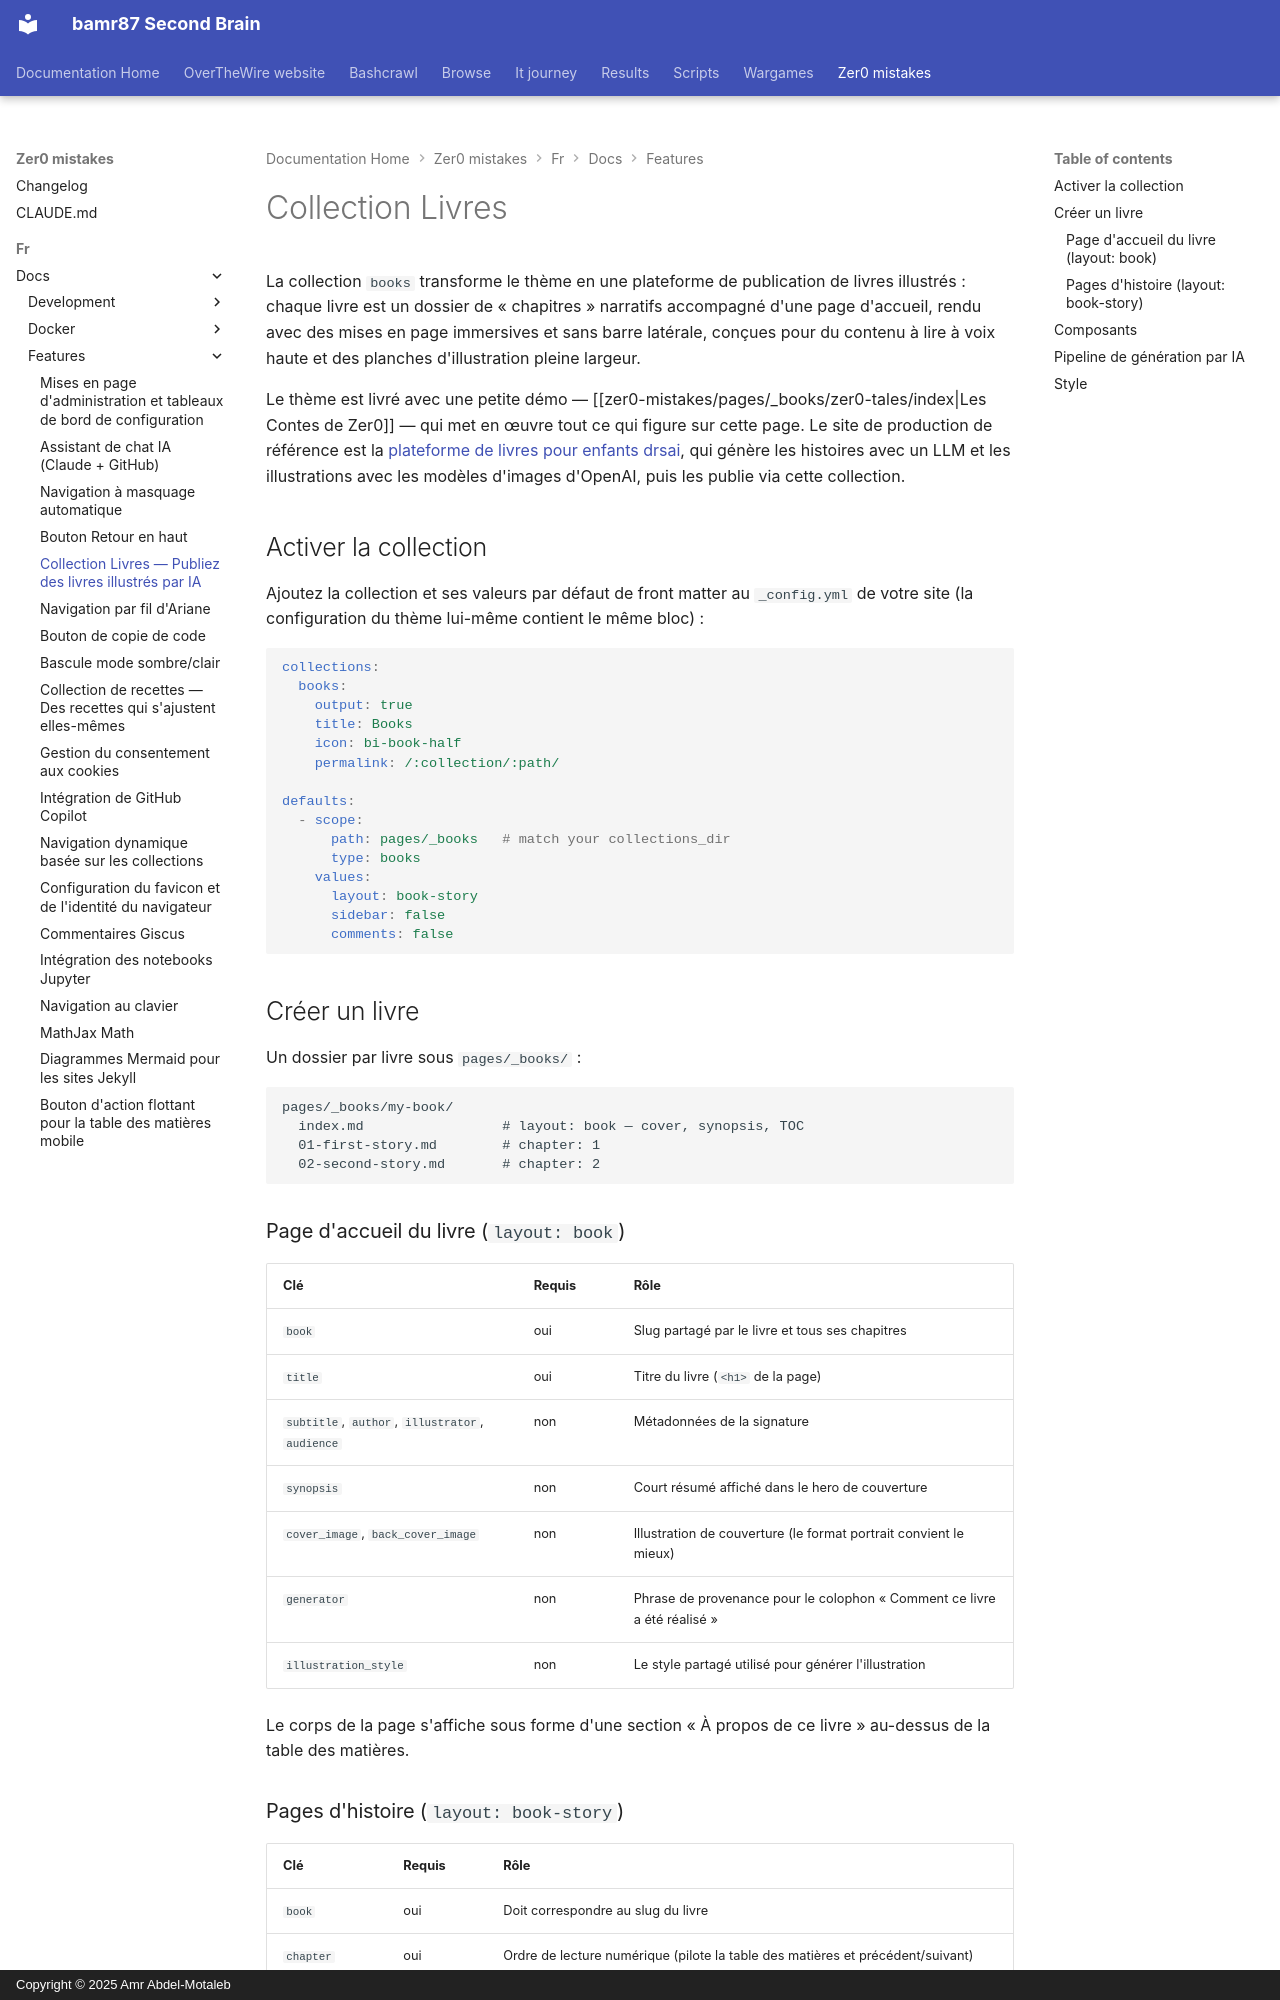

repository: bamr87/README · page: zer0-mistakes/fr/docs/features/book-collection/index.html · generator: mkdocs · copyright: Copyright © 2025 Amr Abdel-Motaleb

---
categories:
- docs
- features
description: Publiez des livres illustrés pour enfants — ou toute expérience de lecture
  d'un bout à l'autre — avec la collection livres, les mises en page de livre et les
  composants de planches d'illustration.
difficulty: beginner
estimated_reading_time: 10 minutes
keywords:
- jekyll books collection
- children's picture book theme
- jekyll storybook layout
- AI generated illustrations
- openai image prompts
- bootstrap book layout
lang: fr
lastmod: 2026-07-22 00:00:00+00:00
layout: default
machine_translated: true
permalink: /fr/docs/features/book-collection/
preview: /images/zer0-mistakes-wizard.png
sidebar:
  nav: docs
source_file: fr/docs/features/book-collection.md
source_repo: bamr87/zer0-mistakes
source_url: https://github.com/bamr87/zer0-mistakes/blob/main/fr/docs/features/book-collection.md
tags:
- books
- collections
- layouts
- storybook
- ai-images
title: Collection Livres — Publiez des livres illustrés par IA
translated_from_sha: a058d4ca2e21
translation_of: pages/_docs/features/book-collection.md
translation_source_url: /docs/features/book-collection/
---

# Collection Livres

La collection `books` transforme le thème en une plateforme de publication de livres illustrés : chaque livre est un dossier de « chapitres » narratifs accompagné d'une page d'accueil, rendu avec des mises en page immersives et sans barre latérale, conçues pour du contenu à lire à voix haute et des planches d'illustration pleine largeur.

Le thème est livré avec une petite démo — [[zer0-mistakes/pages/_books/zer0-tales/index|Les Contes de Zer0]] — qui met en œuvre tout ce qui figure sur cette page. Le site de production de référence est la [plateforme de livres pour enfants drsai](https://github.com/bamr87/drsai), qui génère les histoires avec un LLM et les illustrations avec les modèles d'images d'OpenAI, puis les publie via cette collection.

## Activer la collection

Ajoutez la collection et ses valeurs par défaut de front matter au `_config.yml` de votre site (la configuration du thème lui-même contient le même bloc) :

```yaml
collections:
  books:
    output: true
    title: Books
    icon: bi-book-half
    permalink: /:collection/:path/

defaults:
  - scope:
      path: pages/_books   # match your collections_dir
      type: books
    values:
      layout: book-story
      sidebar: false
      comments: false
```

## Créer un livre

Un dossier par livre sous `pages/_books/` :

```text
pages/_books/my-book/
  index.md                 # layout: book — cover, synopsis, TOC
  01-first-story.md        # chapter: 1
  02-second-story.md       # chapter: 2
```

### Page d'accueil du livre (`layout: book`)

| Clé | Requis | Rôle |
|---|---|---|
| `book` | oui | Slug partagé par le livre et tous ses chapitres |
| `title` | oui | Titre du livre (`<h1>` de la page) |
| `subtitle`, `author`, `illustrator`, `audience` | non | Métadonnées de la signature |
| `synopsis` | non | Court résumé affiché dans le hero de couverture |
| `cover_image`, `back_cover_image` | non | Illustration de couverture (le format portrait convient le mieux) |
| `generator` | non | Phrase de provenance pour le colophon « Comment ce livre a été réalisé » |
| `illustration_style` | non | Le style partagé utilisé pour générer l'illustration |

Le corps de la page s'affiche sous forme d'une section « À propos de ce livre » au-dessus de la table des matières.
